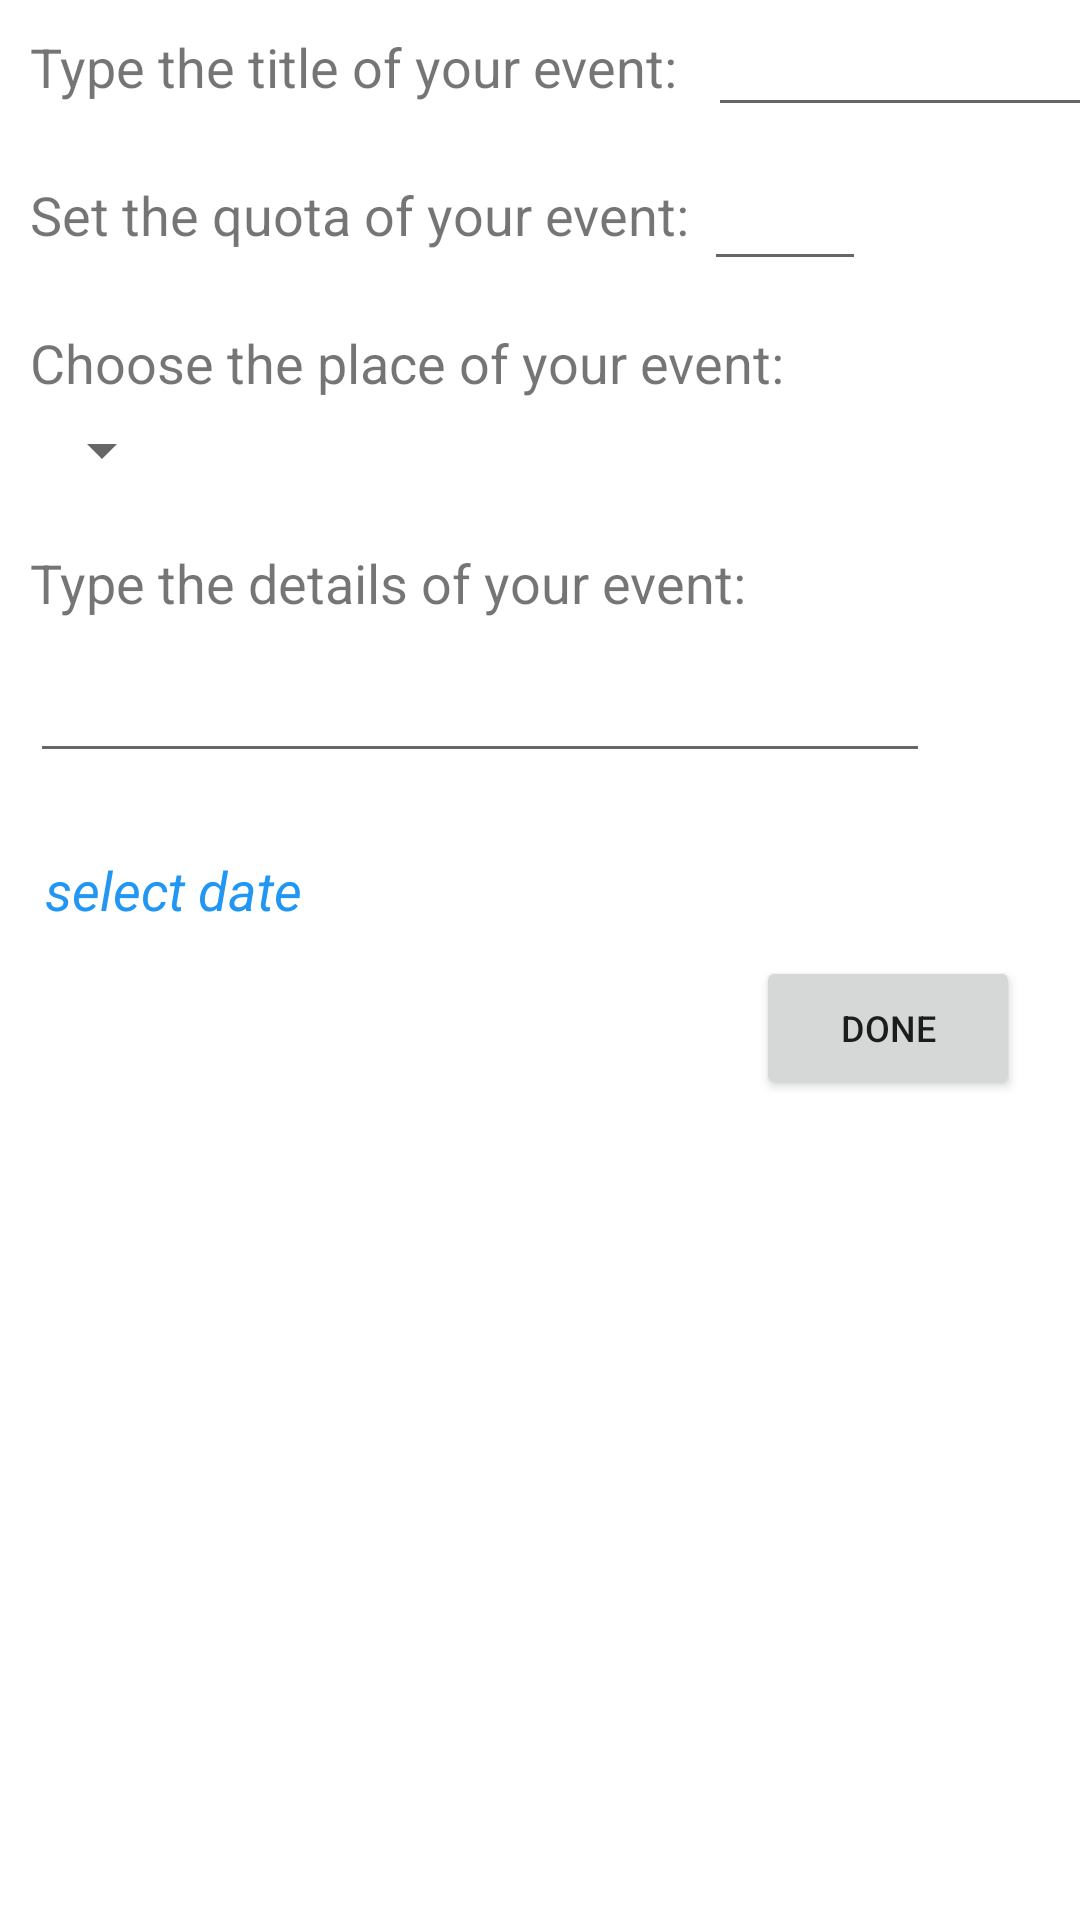

This screen was rendered from an Android layout file. Write that file and the resources it references.
<!-- AndroidManifest.xml: application theme Theme.BilConnect -->
<!-- res/layout/activity_other_event.xml -->
<?xml version="1.0" encoding="utf-8"?>
<androidx.constraintlayout.widget.ConstraintLayout xmlns:android="http://schemas.android.com/apk/res/android"
    xmlns:app="http://schemas.android.com/apk/res-auto"
    xmlns:tools="http://schemas.android.com/tools"
    android:layout_width="match_parent"
    android:layout_height="match_parent"
    tools:context=".View.EventCreationPages.OtherEventActivity">

    <Button
        android:id="@+id/eating_button3"
        android:layout_width="wrap_content"
        android:layout_height="wrap_content"
        android:layout_marginTop="10dp"
        android:layout_marginEnd="20dp"
        android:onClick="publishEvent"
        android:text="Done"
        android:textSize="12sp"
        app:layout_constraintEnd_toEndOf="parent"
        app:layout_constraintTop_toBottomOf="@+id/selectDateText" />

    <ScrollView
        android:id="@+id/scrollView2"
        android:layout_width="300dp"
        android:layout_height="63dp"
        android:layout_marginTop="10dp"
        app:layout_constraintStart_toStartOf="@+id/textView18"
        app:layout_constraintTop_toBottomOf="@+id/textView18">

        <LinearLayout
            android:layout_width="match_parent"
            android:layout_height="wrap_content"
            android:orientation="vertical">

            <EditText
                android:id="@+id/eventDescriptionText"
                android:layout_width="match_parent"
                android:layout_height="wrap_content"
                android:ems="10"
                android:gravity="start|top"
                android:inputType="textMultiLine" />
        </LinearLayout>
    </ScrollView>

    <TextView
        android:id="@+id/textView18"
        android:layout_width="wrap_content"
        android:layout_height="wrap_content"
        android:layout_marginTop="20dp"
        android:text="Type the details of your event:"
        android:textSize="18sp"
        app:layout_constraintStart_toStartOf="@+id/textView17"
        app:layout_constraintTop_toBottomOf="@+id/spinner4" />

    <Spinner
        android:id="@+id/spinner4"
        android:layout_width="wrap_content"
        android:layout_height="wrap_content"
        android:layout_marginTop="5dp"
        app:layout_constraintStart_toStartOf="@+id/textView17"
        app:layout_constraintTop_toBottomOf="@+id/textView17" />

    <TextView
        android:id="@+id/textView17"
        android:layout_width="wrap_content"
        android:layout_height="wrap_content"
        android:layout_marginTop="25dp"
        android:text="Choose the place of your event:"
        android:textSize="18sp"
        app:layout_constraintStart_toStartOf="@+id/textView15"
        app:layout_constraintTop_toBottomOf="@+id/textView15" />

    <TextView
        android:id="@+id/textView5"
        android:layout_width="wrap_content"
        android:layout_height="wrap_content"
        android:layout_marginStart="10dp"
        android:layout_marginTop="10dp"
        android:text="Type the title of your event:"
        android:textSize="18sp"
        app:layout_constraintStart_toStartOf="parent"
        app:layout_constraintTop_toTopOf="parent" />

    <EditText
        android:id="@+id/eventTitleText"
        android:layout_width="135dp"
        android:layout_height="40dp"
        android:layout_marginStart="10dp"
        android:ems="10"
        android:maxLength="20"
        android:inputType="textPersonName"
        app:layout_constraintBottom_toBottomOf="@+id/textView5"
        app:layout_constraintStart_toEndOf="@+id/textView5"
        app:layout_constraintTop_toTopOf="@+id/textView5" />

    <TextView
        android:id="@+id/textView15"
        android:layout_width="wrap_content"
        android:layout_height="wrap_content"
        android:layout_marginTop="25dp"
        android:text="Set the quota of your event:"
        android:textSize="18sp"
        app:layout_constraintStart_toStartOf="@+id/textView5"
        app:layout_constraintTop_toBottomOf="@+id/textView5" />

    <EditText
        android:id="@+id/quotaNumberText"
        android:layout_width="54dp"
        android:layout_height="44dp"
        android:layout_marginStart="5dp"
        android:ems="10"
        android:inputType="number"
        app:layout_constraintBottom_toBottomOf="@+id/textView15"
        app:layout_constraintStart_toEndOf="@+id/textView15"
        app:layout_constraintTop_toTopOf="@+id/textView15" />

    <TextView
        android:id="@+id/selectDateText"
        android:layout_width="wrap_content"
        android:layout_height="wrap_content"
        android:layout_marginStart="5dp"
        android:layout_marginTop="5dp"
        android:onClick="selectDate"
        android:text="select date"
        android:textColor="#2196F3"
        android:textSize="18sp"
        android:textStyle="italic"
        app:layout_constraintStart_toStartOf="@+id/scrollView2"
        app:layout_constraintTop_toBottomOf="@+id/scrollView2" />

</androidx.constraintlayout.widget.ConstraintLayout>
<!-- resources referenced by this layout -->
<resources>
  <style name="Theme.BilConnect" parent="Theme.MaterialComponents.DayNight.DarkActionBar">
          
          <item name="colorPrimary">@color/purple_500</item>
          <item name="colorPrimaryVariant">@color/purple_700</item>
          <item name="colorOnPrimary">@color/white</item>
          
          <item name="colorSecondary">@color/teal_200</item>
          <item name="colorSecondaryVariant">@color/teal_700</item>
          <item name="colorOnSecondary">@color/black</item>
          
          <item name="android:statusBarColor" tools:targetApi="l">?attr/colorPrimaryVariant</item>
          
      </style>
  <color name="purple_500">#E84F4F</color>
  <color name="purple_700">#185ADD</color>
  <color name="white">#FFFFFFFF</color>
  <color name="teal_200">#0352DA</color>
  <color name="teal_700">#000000</color>
  <color name="black">#FFFFFF</color>
</resources>
